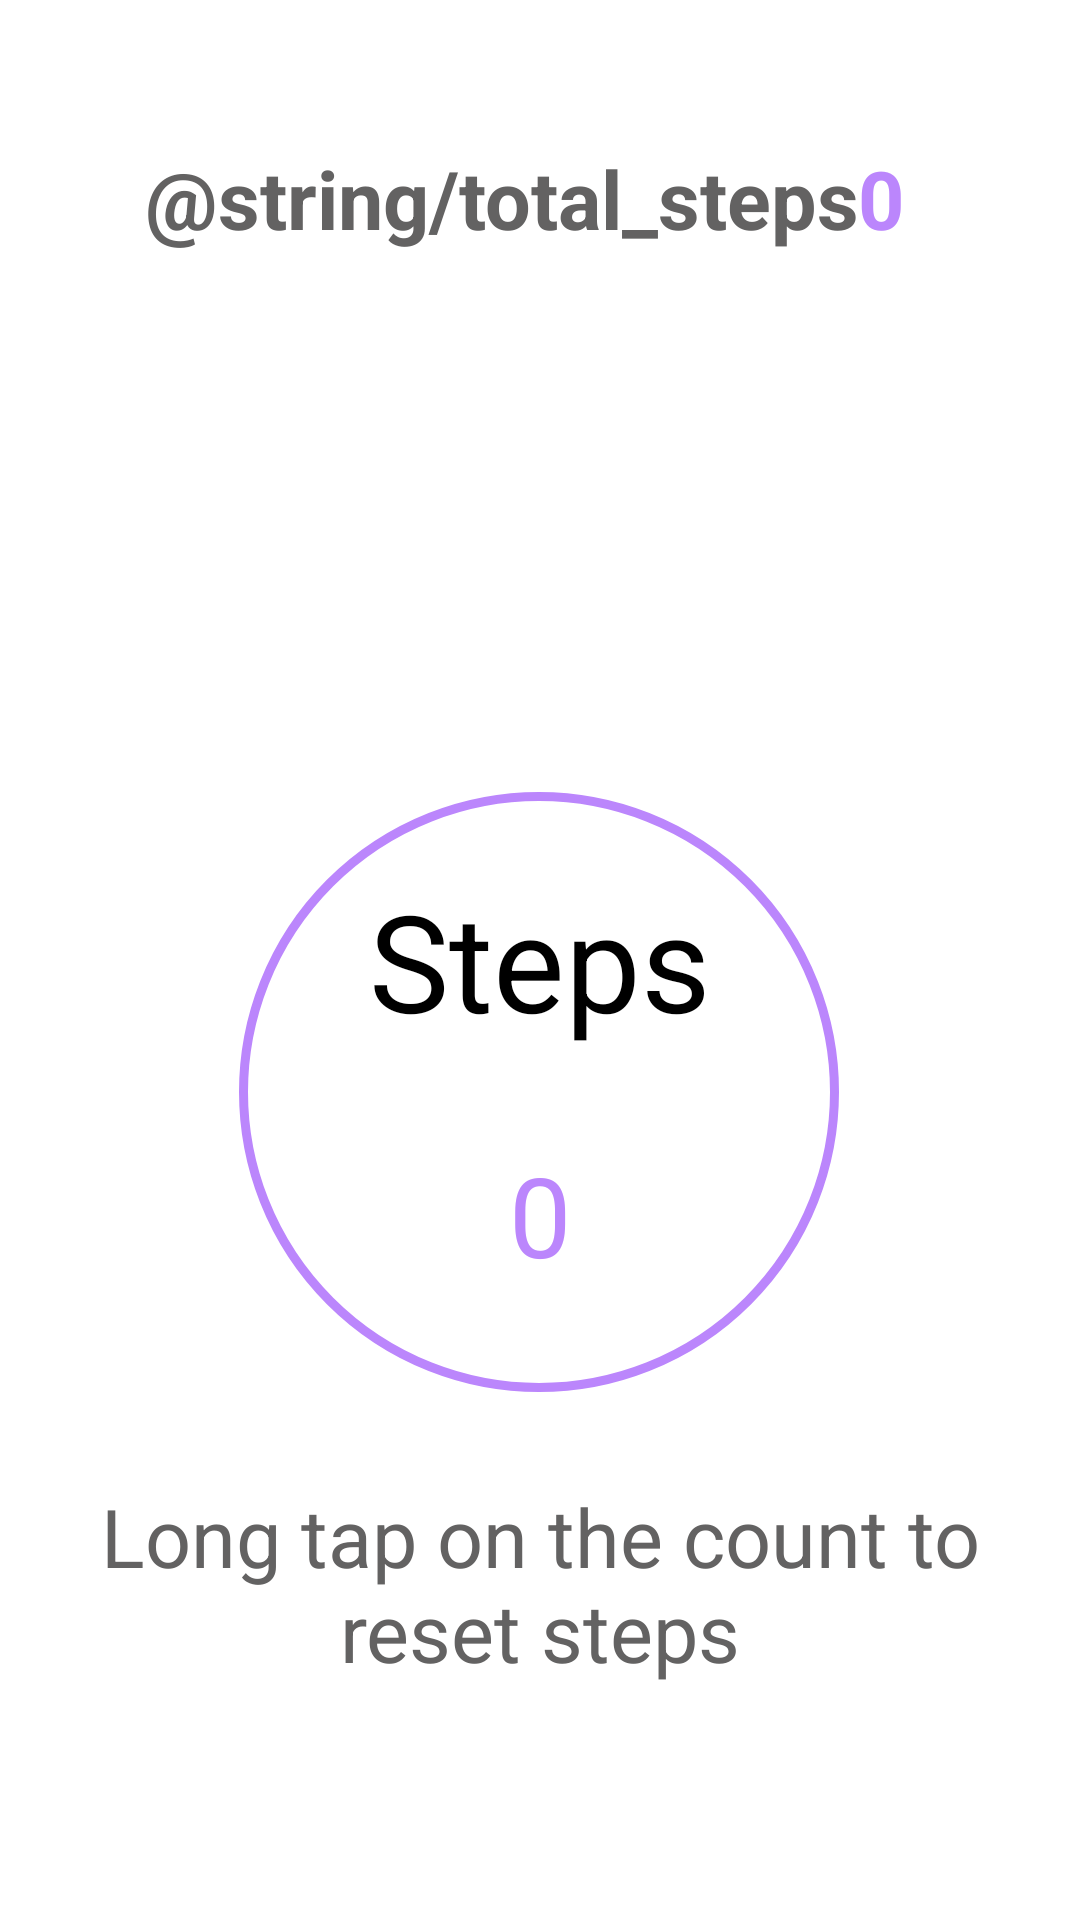

Layout XML and referenced resources for this Android screen:
<!-- AndroidManifest.xml: application theme Theme.StepCountPOC -->
<!-- res/layout/activity_main.xml -->
<?xml version="1.0" encoding="utf-8"?>
<layout xmlns:android="http://schemas.android.com/apk/res/android"
    xmlns:app="http://schemas.android.com/apk/res-auto"
    xmlns:tools="http://schemas.android.com/tools">

    <data>

    </data>

    <androidx.constraintlayout.widget.ConstraintLayout
        android:layout_width="match_parent"
        android:layout_height="match_parent"
        tools:context=".MainActivity">

        


        <TextView
            android:id="@+id/tv_total_steps"
            android:layout_width="wrap_content"
            android:layout_height="wrap_content"
            android:layout_margin="48dp"
            android:gravity="center"
            android:text="@string/total_steps"
            android:textColor="#636262"
            android:textSize="27sp"
            android:textStyle="bold"
            app:layout_constraintStart_toStartOf="parent"
            app:layout_constraintTop_toTopOf="parent" />

        <TextView
            android:id="@+id/tv_total_steps_value"
            android:layout_width="wrap_content"
            android:layout_height="wrap_content"
            android:gravity="center"
            android:text="0"
            android:textColor="@color/purple_200"
            android:textSize="27sp"
            android:textStyle="bold"
            app:layout_constraintStart_toEndOf="@+id/tv_total_steps"
            app:layout_constraintTop_toTopOf="@+id/tv_total_steps" />

        <ProgressBar
            android:id="@+id/progress_bar"
            android:layout_width="24dp"
            android:layout_height="24dp"
            android:padding="4dp"
            android:visibility="gone"
            android:outlineAmbientShadowColor="@color/purple_200"
            app:layout_constraintStart_toEndOf="@+id/tv_total_steps_value"
            app:layout_constraintTop_toTopOf="@id/tv_total_steps_value"
            android:indeterminateTint="@color/purple_200"
            app:layout_constraintBottom_toBottomOf="@id/tv_total_steps_value"
            android:shadowColor="@color/purple_200"
            android:progressBackgroundTint="@color/purple_200"/>

        <TextView
            android:id="@+id/steps"
            android:layout_width="wrap_content"
            android:layout_height="wrap_content"
            android:layout_marginStart="8dp"
            android:layout_marginTop="290dp"
            android:layout_marginEnd="8dp"
            android:text="Steps"
            android:textColor="@color/black"
            android:textSize="45sp"
            app:layout_constraintEnd_toEndOf="parent"
            app:layout_constraintStart_toStartOf="parent"
            app:layout_constraintTop_toTopOf="parent" />

        
        <TextView
            android:id="@+id/tv_stepsTaken"
            android:layout_width="wrap_content"
            android:layout_height="wrap_content"
            android:layout_marginStart="8dp"
            android:layout_marginTop="30dp"
            android:layout_marginEnd="8dp"
            android:text="0"
            android:textColor="@color/purple_200"
            android:textSize="37sp"
            app:layout_constraintEnd_toEndOf="parent"
            app:layout_constraintStart_toStartOf="parent"
            app:layout_constraintTop_toBottomOf="@+id/steps" />

        
        <ImageView
            android:id="@+id/iv_circle"
            android:layout_width="200dp"
            android:layout_height="200dp"
            android:layout_marginTop="264dp"
            android:background="@drawable/circle"
            app:layout_constraintEnd_toEndOf="parent"
            app:layout_constraintHorizontal_bias="0.497"
            app:layout_constraintStart_toStartOf="parent"
            app:layout_constraintTop_toTopOf="parent" />


        <TextView
            android:layout_width="wrap_content"
            android:layout_height="wrap_content"
            android:layout_marginStart="8dp"
            android:layout_marginTop="30dp"
            android:layout_marginEnd="8dp"
            android:gravity="center"
            android:text="@string/long_tap_on_the_count_to_reset_steps"
            android:textColor="#636262"
            android:textSize="27sp"
            app:layout_constraintEnd_toEndOf="parent"
            app:layout_constraintStart_toStartOf="parent"
            app:layout_constraintTop_toBottomOf="@+id/iv_circle" />


    </androidx.constraintlayout.widget.ConstraintLayout>
</layout>
<!-- resources referenced by this layout -->
<resources>
  <!-- drawable circle (drawable) -->
  <?xml version="1.0" encoding="utf-8"?>
  <selector xmlns:android="http://schemas.android.com/apk/res/android">
      <item>
          
          <shape android:shape="oval">
  
              
              <stroke android:color="@color/purple_200" android:width="3dp"/>
  
              
              <size android:width="120dp" android:height="120dp"/>
          </shape>
      </item>
  
  </selector>
  <string name="long_tap_on_the_count_to_reset_steps">Long tap on the count to reset steps</string>
  <style name="Theme.StepCountPOC" parent="Theme.MaterialComponents.DayNight.DarkActionBar">
          
          <item name="colorPrimary">@color/purple_500</item>
          <item name="colorPrimaryVariant">@color/purple_700</item>
          <item name="colorOnPrimary">@color/white</item>
          
          <item name="colorSecondary">@color/teal_200</item>
          <item name="colorSecondaryVariant">@color/teal_700</item>
          <item name="colorOnSecondary">@color/black</item>
          
          <item name="android:statusBarColor">?attr/colorPrimaryVariant</item>
          
      </style>
  <!-- not gathered from this repository: default colours our renderer supplied (Android Studio template values) -->
  <color name="purple_200">#FFBB86FC</color>
  <color name="purple_500">#FF6200EE</color>
  <color name="purple_700">#FF3700B3</color>
  <color name="teal_200">#FF03DAC5</color>
  <color name="teal_700">#FF018786</color>
  <color name="black">#FF000000</color>
  <color name="white">#FFFFFFFF</color>
</resources>
